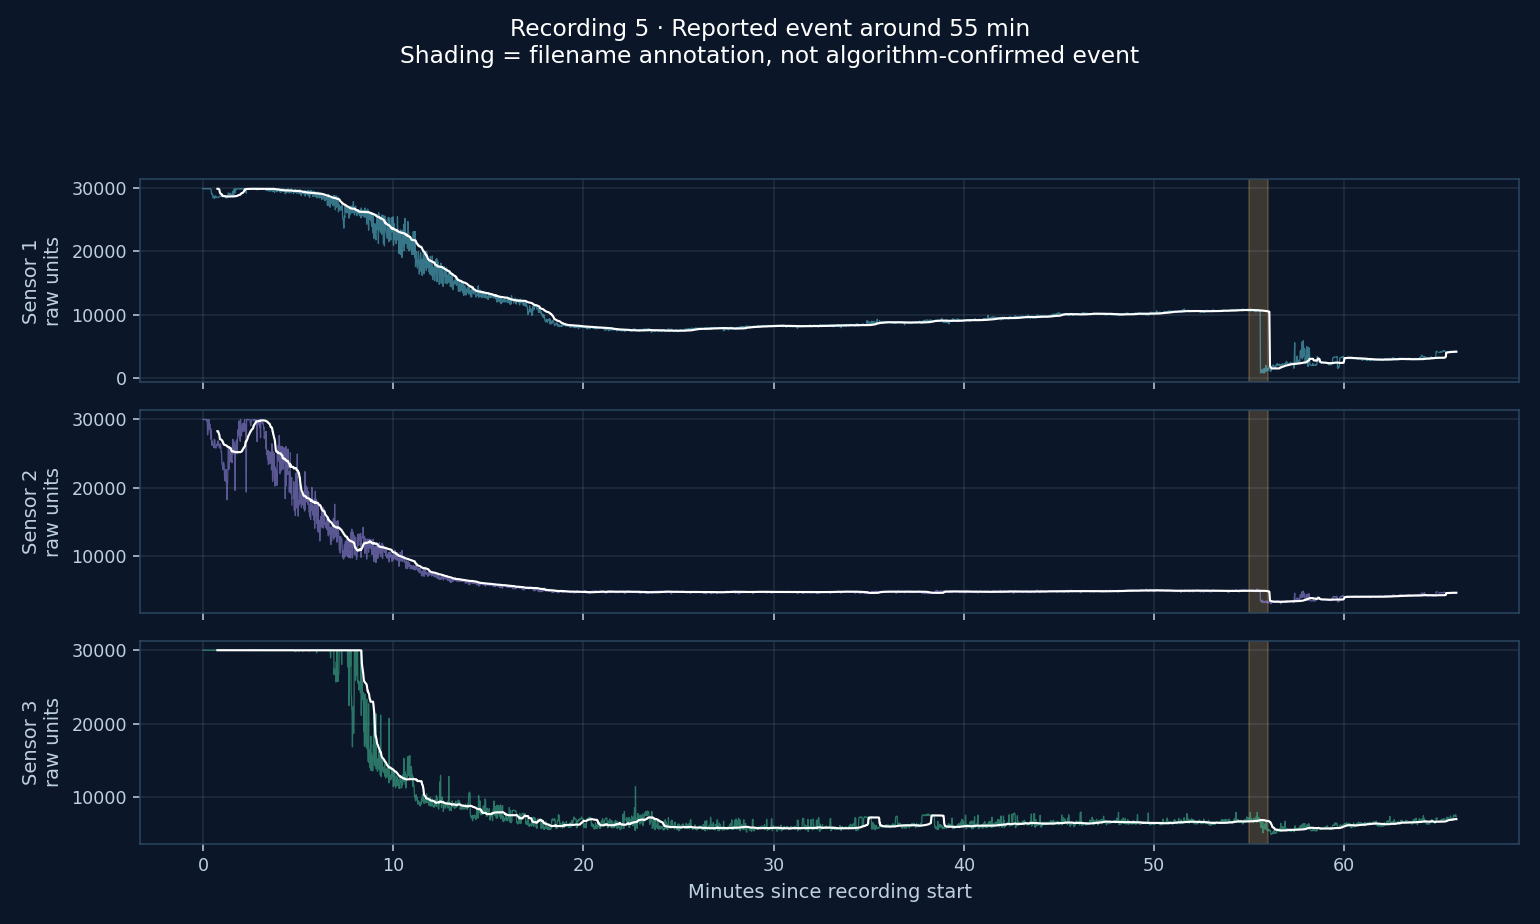

The file beside this chart, header and first rows:
elapsed_seconds, Sensor 1, Sensor 2, Sensor 3
0, 29944, 29944, 29952
1, 29960, 29960, 29968
2, 29948, 29920, 29964
3, 29948, 29952, 29952
4, 29952, 29960, 29968
5, 29952, 29960, 29960
6, 29952, 29960, 29960
7, 29944, 29952, 29956
8, 29944, 29960, 29952
9, 29944, 29940, 29948
10, 29948, 29952, 29960
11, 29936, 29708, 29960
12, 29944, 29944, 29960
13, 29952, 29696, 29960
14, 29944, 27704, 29952
15, 29944, 28240, 29952
16, 29952, 28712, 29960
17, 29944, 28544, 29952
18, 29944, 29940, 29960
19, 29948, 28548, 29960
20, 29952, 29064, 29960
21, 29948, 29276, 29952
22, 29944, 29140, 29956
23, 29952, 27940, 29956
24, 29944, 28584, 29956
25, 29808, 27040, 29960
26, 29336, 28240, 29960
27, 29160, 26192, 29956
28, 29060, 26812, 29952
29, 29128, 26612, 29956
30, 28920, 26232, 29952
31, 28520, 26224, 29948
32, , , 
33, 28588, 26112, 29956
34, 28804, 25816, 29952
35, 28560, 27064, 29956
36, 28404, 27012, 29952
37, 28508, 26916, 29956
38, 28760, 25940, 29956
39, 28808, 25860, 29956
40, 28808, 25752, 29952
41, 28628, 25912, 29952
42, 28560, 26000, 29960
43, 28572, 26352, 29952
44, 28584, 26236, 29956
45, 28564, 26208, 29960
46, 28572, 26144, 29956
47, 28576, 26828, 29956
48, 28564, 26584, 29952
49, 28608, 26180, 29964
50, 28652, 26076, 29952
51, 28720, 25816, 29960
52, 28792, 25756, 29964
53, 28724, 25984, 29960
54, 28724, 26404, 29960
55, 28736, 26248, 29952
56, 28820, 25912, 29956
57, 28808, 25156, 29960
58, 28756, 25168, 29956
59, 28740, 23608, 29956
... 3,895 more rows
